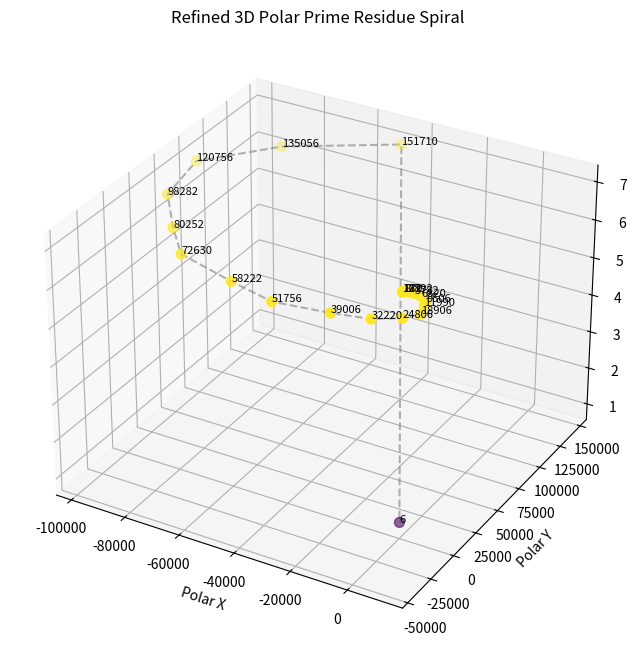

Python code for this plot:
import matplotlib.pyplot as plt
import numpy as np

# Define residues and anchors for the example
residues = [7, 7, 7, 7, 7, 7, 7, 7, 7, 7, 7, 7, 7, 7, 7, 7, 7, 7, 7, 7, 1]
anchors = [12, 182, 870, 1892, 3782, 6320, 9506, 11990, 18906, 24806, 32220, 
           39006, 51756, 58222, 72630, 80252, 98282, 120756, 135056, 151710, 6]

# Convert residues and anchors into polar coordinates
theta = np.linspace(0, 2 * np.pi, len(anchors))
radii = np.array(anchors)
z = np.array(residues)

fig = plt.figure(figsize=(10, 8))
ax = fig.add_subplot(111, projection='3d')

# Plot the spiral
ax.plot(np.sin(theta) * radii, np.cos(theta) * radii, z, linestyle='--', color='gray', alpha=0.6)
ax.scatter(np.sin(theta) * radii, np.cos(theta) * radii, z, c=z, cmap='viridis', s=50)

# Annotate key points
for i in range(len(anchors)):
    ax.text(np.sin(theta[i]) * radii[i], np.cos(theta[i]) * radii[i], z[i], 
            f'{anchors[i]}', fontsize=8, color='black')

# Labels and Title
ax.set_title('Refined 3D Polar Prime Residue Spiral')
ax.set_xlabel('Polar X')
ax.set_ylabel('Polar Y')
ax.set_zlabel('Residue (Z-Axis)')

plt.show()
